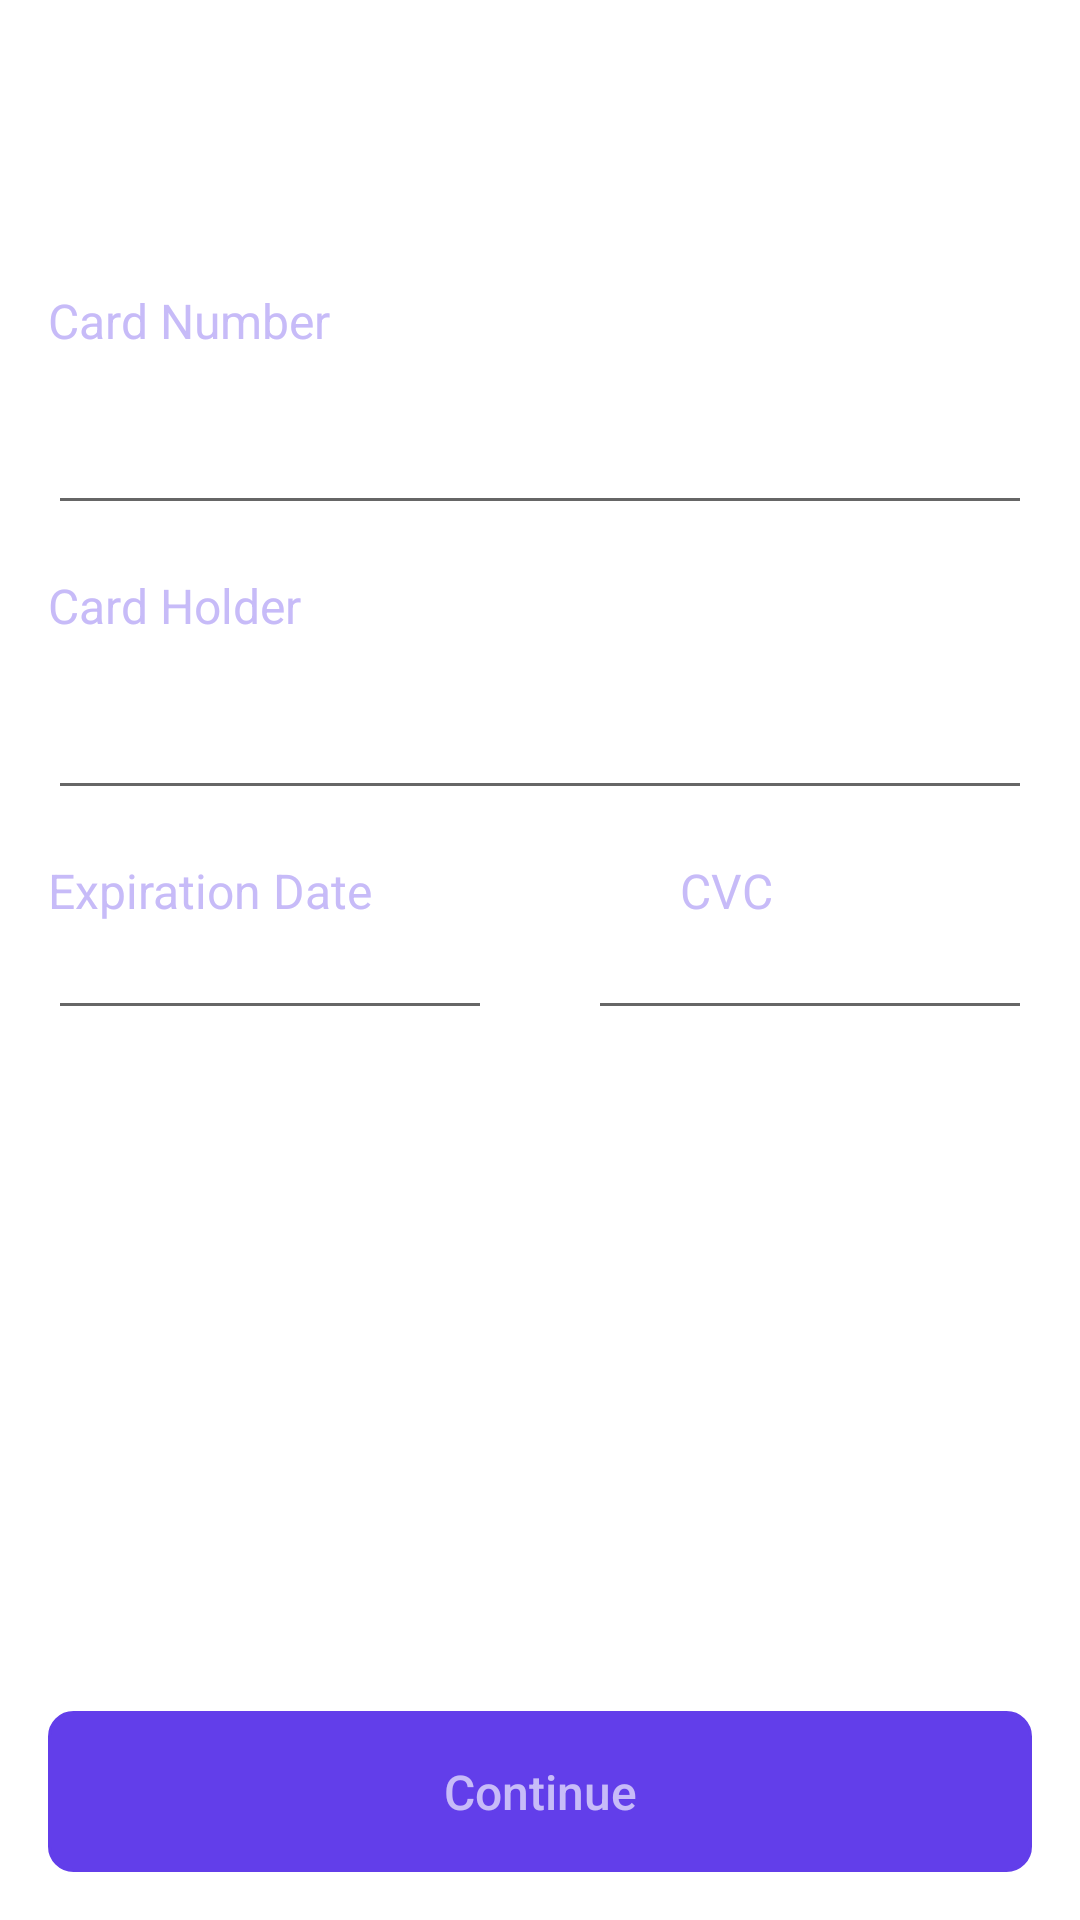

Reconstruct the res/layout file that produces this screen, plus the resources it refers to.
<!-- AndroidManifest.xml: application theme Theme.TheMovieBooking -->
<!-- res/layout/activity_new_payment_card.xml -->
<?xml version="1.0" encoding="utf-8"?>
<androidx.coordinatorlayout.widget.CoordinatorLayout xmlns:android="http://schemas.android.com/apk/res/android"
    xmlns:app="http://schemas.android.com/apk/res-auto"
    xmlns:tools="http://schemas.android.com/tools"
    android:layout_width="match_parent"
    android:layout_height="match_parent"
    tools:context=".activities.NewPaymentCardActivity">

    <androidx.appcompat.widget.AppCompatButton
        android:id="@+id/btnGoBackToCard"
        android:layout_width="match_parent"
        android:layout_height="wrap_content"
        android:layout_gravity="bottom"
        android:layout_marginStart="@dimen/margin_medium_2"
        android:layout_marginEnd="@dimen/margin_medium_2"
        android:layout_marginBottom="@dimen/margin_medium_2"
        android:background="@drawable/background_get_started_button"
        android:backgroundTint="@color/colorPrimary"
        android:paddingTop="@dimen/margin_medium_2"
        android:paddingBottom="@dimen/margin_medium_2"
        android:text="@string/lbl_continue"
        android:textAllCaps="false"
        android:textColor="@color/colorSecondaryText"
        android:textSize="@dimen/text_regular_2x" />

    <RelativeLayout
        android:layout_width="match_parent"
        android:layout_height="match_parent">

        <androidx.appcompat.widget.AppCompatImageView
            android:id="@+id/btnBack"
            android:layout_width="@dimen/margin_xlarge"
            android:layout_height="@dimen/margin_xlarge"
            android:layout_marginStart="@dimen/margin_medium_2"
            android:layout_marginTop="@dimen/margin_xlarge"
            android:layout_marginBottom="@dimen/margin_medium_2"
            android:elevation="@dimen/margin_medium"
            android:src="@drawable/ic_baseline_chevron_left_white_24dp"
            app:tint="@color/black" />

        <androidx.appcompat.widget.AppCompatTextView
            android:id="@+id/tvCardNumber"
            android:layout_width="wrap_content"
            android:layout_height="wrap_content"
            android:layout_below="@id/btnBack"
            android:layout_marginStart="@dimen/margin_medium_2"
            android:layout_marginTop="@dimen/margin_medium_2"
            android:layout_marginBottom="@dimen/margin_medium_2"
            android:text="Card Number"
            android:textColor="@color/colorSecondaryText"
            android:textSize="@dimen/text_regular_2x" />

        <androidx.appcompat.widget.AppCompatEditText
            android:id="@+id/etCardNumber"
            android:layout_width="match_parent"
            android:layout_height="wrap_content"
            android:layout_below="@id/tvCardNumber"
            android:layout_marginStart="@dimen/margin_medium_2"
            android:layout_marginEnd="@dimen/margin_medium_2"
            android:layout_marginBottom="@dimen/margin_medium_2" />

        <androidx.appcompat.widget.AppCompatTextView
            android:id="@+id/tvCardHolder"
            android:layout_width="wrap_content"
            android:layout_height="wrap_content"
            android:layout_below="@id/etCardNumber"
            android:layout_marginStart="@dimen/margin_medium_2"
            android:layout_marginBottom="@dimen/margin_medium_2"
            android:text="@string/lbl_card_holder_label"
            android:textColor="@color/colorSecondaryText"
            android:textSize="@dimen/text_regular_2x" />

        <androidx.appcompat.widget.AppCompatEditText
            android:id="@+id/etCardHolder"
            android:layout_width="match_parent"
            android:layout_height="wrap_content"
            android:layout_below="@id/tvCardHolder"
            android:layout_marginStart="@dimen/margin_medium_2"
            android:layout_marginEnd="@dimen/margin_medium_2"
            android:layout_marginBottom="@dimen/margin_medium_2" />

        <LinearLayout
            android:id="@+id/llExpirationLabel"
            android:layout_width="match_parent"
            android:layout_height="wrap_content"
            android:orientation="horizontal"
            android:layout_below="@id/etCardHolder"
            android:weightSum="2">

            <androidx.appcompat.widget.AppCompatTextView
                android:id="@+id/tvExpirationDate"
                android:layout_width="wrap_content"
                android:layout_height="wrap_content"
                android:layout_marginStart="@dimen/margin_medium_2"
                android:layout_weight="1"
                android:text="@string/lbl_expiration_date"
                android:textColor="@color/colorSecondaryText"
                android:textSize="@dimen/text_regular_2x" />

            <androidx.appcompat.widget.AppCompatTextView
                android:id="@+id/tvCvc"
                android:layout_width="wrap_content"
                android:layout_height="wrap_content"
                android:layout_weight="1"
                android:text="@string/lbl_cvc"
                android:textColor="@color/colorSecondaryText"
                android:textSize="@dimen/text_regular_2x" />

        </LinearLayout>

        <LinearLayout
            android:id="@+id/llExpiration"
            android:layout_width="match_parent"
            android:layout_height="wrap_content"
            android:orientation="horizontal"
            android:layout_below="@id/etCardHolder"
            android:weightSum="2">

            <androidx.appcompat.widget.AppCompatEditText
                android:id="@+id/etExpirationDate"
                android:layout_width="0dp"
                android:layout_height="wrap_content"
                android:layout_marginStart="@dimen/margin_medium_2"
                android:layout_marginEnd="@dimen/margin_medium_2"
                android:layout_marginTop="@dimen/margin_medium_2"
                android:layout_weight="1"
                android:layout_marginBottom="@dimen/margin_medium_2" />

            <androidx.appcompat.widget.AppCompatEditText
                android:id="@+id/etCvc"
                android:layout_width="0dp"
                android:layout_height="wrap_content"
                android:layout_marginStart="@dimen/margin_medium_2"
                android:layout_marginEnd="@dimen/margin_medium_2"
                android:layout_marginBottom="@dimen/margin_medium_2"
                android:layout_marginTop="@dimen/margin_medium_2"
                android:layout_weight="1"/>


        </LinearLayout>

    </RelativeLayout>

</androidx.coordinatorlayout.widget.CoordinatorLayout>
<!-- resources referenced by this layout -->
<resources>
  <color name="black">#FF000000</color>
  <color name="colorPrimary">#623EEA</color>
  <color name="colorSecondaryText">#C7BBF8</color>
  <dimen name="margin_medium">8dp</dimen>
  <dimen name="margin_medium_2">16dp</dimen>
  <dimen name="margin_xlarge">32dp</dimen>
  <dimen name="text_regular_2x">16sp</dimen>
  <!-- drawable background_get_started_button (drawable) -->
  <?xml version="1.0" encoding="utf-8"?>
  <shape xmlns:android="http://schemas.android.com/apk/res/android">
  
      <corners
          android:radius="@dimen/margin_medium"/>
  
      <stroke
          android:width="@dimen/width_stoke_border"
          android:color="@color/colorBorder"/>
  
  </shape>
  <string name="lbl_card_holder_label">Card Holder</string>
  <string name="lbl_continue">Continue</string>
  <string name="lbl_cvc">CVC</string>
  <string name="lbl_expiration_date">Expiration Date</string>
  <style name="Theme.TheMovieBooking" parent="Theme.MaterialComponents.DayNight.NoActionBar">
          
          <item name="colorPrimary">@color/colorPrimary</item>
          <item name="colorPrimaryDark">@color/colorPrimaryDark</item>
          <item name="colorAccent">@color/colorAccent</item>
  
  
          <item name="android:statusBarColor" tools:targetApi="l">@color/colorPrimaryDark</item>
          
      </style>
  <dimen name="width_stoke_border">1dp</dimen>
  <color name="colorBorder">#D6D6D6</color>
  <color name="colorPrimaryDark">#453EA2</color>
  <color name="colorAccent">#6055EF</color>
</resources>
